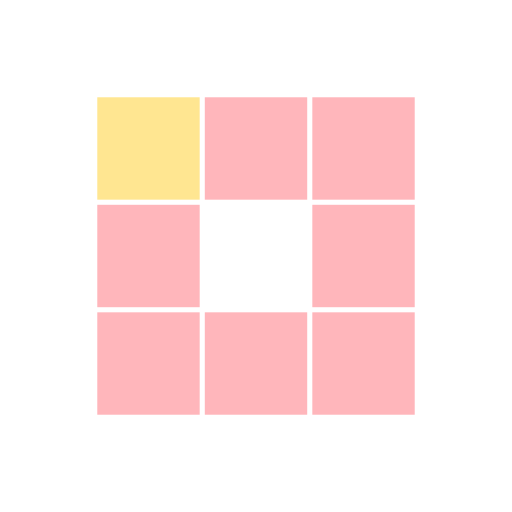
t = 0.00 s
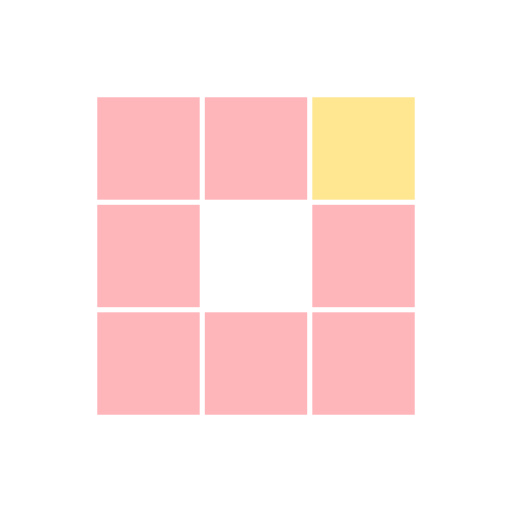
t = 0.31 s
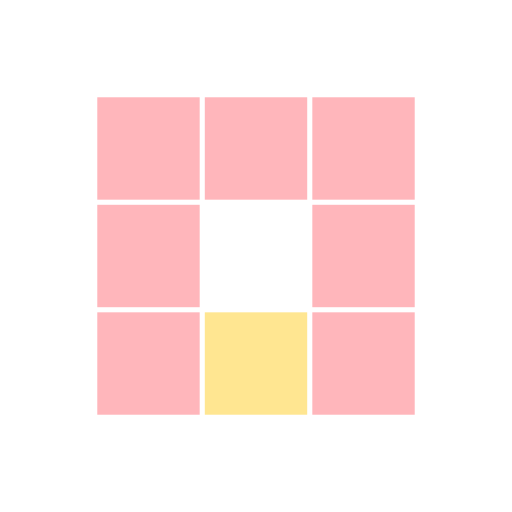
t = 0.63 s
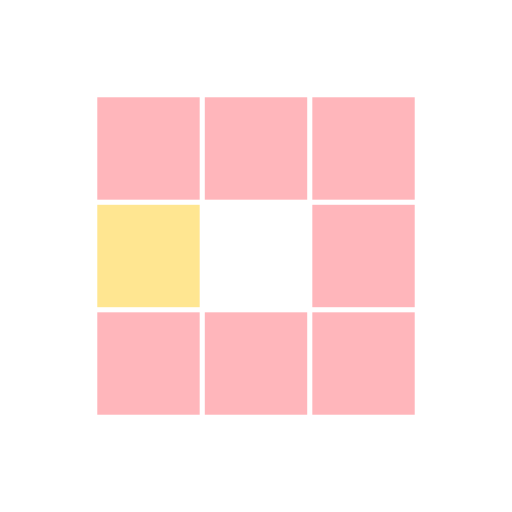
t = 0.94 s
t = 1.25 s: frame unchanged from t = 0.31 s, image omitted
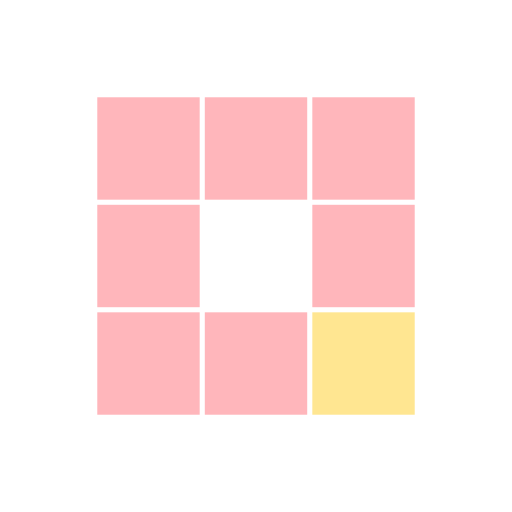
t = 1.53 s

The animated SVG that drew these frames (rendered in a browser with its animation timeline set to each time). Animation: 8 SMIL elements (animate=8); one cycle of 1.88 s, repeats indefinitely.

<?xml version="1.0" encoding="utf-8"?>
<svg xmlns="http://www.w3.org/2000/svg" xmlns:xlink="http://www.w3.org/1999/xlink" style="margin: auto; background: none; display: block; shape-rendering: auto;" width="100px" height="100px" viewBox="0 0 100 100" preserveAspectRatio="xMidYMid">
<rect x="19" y="19" width="20" height="20" fill="#ffb6bb">
  <animate attributeName="fill" values="#ffe691;#ffb6bb;#ffb6bb" keyTimes="0;0.125;1" dur="1s" repeatCount="indefinite" begin="0s" calcMode="discrete"></animate>
</rect><rect x="40" y="19" width="20" height="20" fill="#ffb6bb">
  <animate attributeName="fill" values="#ffe691;#ffb6bb;#ffb6bb" keyTimes="0;0.125;1" dur="1s" repeatCount="indefinite" begin="0.125s" calcMode="discrete"></animate>
</rect><rect x="61" y="19" width="20" height="20" fill="#ffb6bb">
  <animate attributeName="fill" values="#ffe691;#ffb6bb;#ffb6bb" keyTimes="0;0.125;1" dur="1s" repeatCount="indefinite" begin="0.25s" calcMode="discrete"></animate>
</rect><rect x="19" y="40" width="20" height="20" fill="#ffb6bb">
  <animate attributeName="fill" values="#ffe691;#ffb6bb;#ffb6bb" keyTimes="0;0.125;1" dur="1s" repeatCount="indefinite" begin="0.875s" calcMode="discrete"></animate>
</rect><rect x="61" y="40" width="20" height="20" fill="#ffb6bb">
  <animate attributeName="fill" values="#ffe691;#ffb6bb;#ffb6bb" keyTimes="0;0.125;1" dur="1s" repeatCount="indefinite" begin="0.375s" calcMode="discrete"></animate>
</rect><rect x="19" y="61" width="20" height="20" fill="#ffb6bb">
  <animate attributeName="fill" values="#ffe691;#ffb6bb;#ffb6bb" keyTimes="0;0.125;1" dur="1s" repeatCount="indefinite" begin="0.75s" calcMode="discrete"></animate>
</rect><rect x="40" y="61" width="20" height="20" fill="#ffb6bb">
  <animate attributeName="fill" values="#ffe691;#ffb6bb;#ffb6bb" keyTimes="0;0.125;1" dur="1s" repeatCount="indefinite" begin="0.625s" calcMode="discrete"></animate>
</rect><rect x="61" y="61" width="20" height="20" fill="#ffb6bb">
  <animate attributeName="fill" values="#ffe691;#ffb6bb;#ffb6bb" keyTimes="0;0.125;1" dur="1s" repeatCount="indefinite" begin="0.5s" calcMode="discrete"></animate>
</rect>
<!-- [ldio] generated by https://loading.io/ --></svg>
